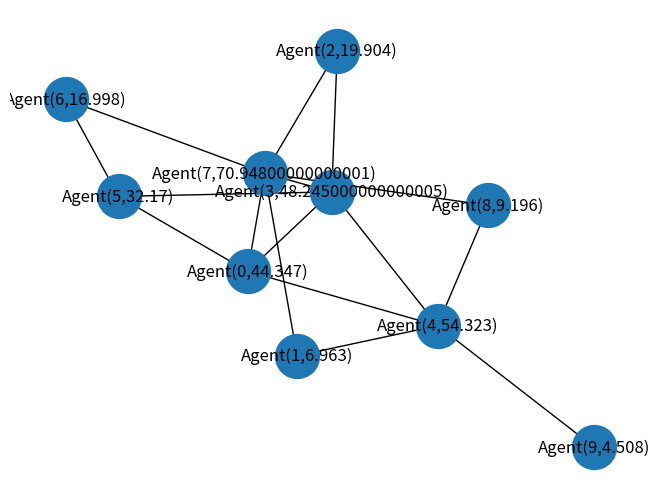

The script that saved this image:
# -*- coding: utf-8 -*-
"""
Created on Thu Apr 29 16:18:36 2021

@author: ricca
"""
import pandas as pd
import numpy as np 
from scipy import stats 
from random import randint, uniform
import networkx as nx
import matplotlib.pyplot as plt
np.random.seed(42)   
percentile_samples = np.random.pareto(1.36, 100000)
normal = np.random.normal(50, 20, 100000)
greediness_threshold = 0.15
class Agent(object):
    def __init__(self, agent_id): #devo aggiungere le altre classi tra le parentesi per accedere alle variabili? Viene creata un instance per ogni stock?
        self.agent_id = agent_id
        self.Resources = np.random.pareto(1.36)*10000 ### totale risorse? 
        self.percentile_of_resources = stats.percentileofscore(percentile_samples, self.Resources/10000) #devo aggiungere del "rumore"
        self.Truesight = np.random.choice(normal)/np.max(normal) #stessa cosa di greediness ma con distribuzione normale
        self.Trendsight = np.random.choice(normal)/np.max(normal)
        self.Greediness =  np.percentile(normal, self.percentile_of_resources)/np.max(normal)
        self.Information_Sensibility = abs(np.random.choice(normal)/np.max(normal))
       #self.Influence = 0 
        self.Influence_Sensibility = 0   
        self.change_vector = [0,0,0,0]
        self.portfolio = [0, 0, 0, 0, 0, 0, 0, 0, 0, 0 ]
        self.Resources_last_tick = 0
        self.Market_Involvement = 0
        
  

### Come mi connetto ad altri agenti? Lista di tuple? Dizionario? Devo fare qualcosa che prenda le risorse degli altri agenti e assegni
### in proporzione alle risorse un certo numero di agenti. Potrei fare un'altra classe? 
        

    def print_res(self):
      print(self.Resources)
      print(self.percentile_of_resources)
      print(self.Greediness)
      print(self.Information_Sensibility)  
      
      
    def __repr__(self):
        rep = 'Agent(' + str(self.agent_id) + ',' +  str(self.percentile_of_resources) + ')' 
        return rep

        

    def truesight_mapping(self):
        self.truesight_price = []
        for i in range(10):
            self.truesight_price.append(np.random.normal(loc=Stock(i).true_value, scale=(1-self.Truesight)*(Stock(i).true_value/10)))
        
    def trendsight_mapping(self):
        self.trendsight_price = []
        for i in range(10):
            self.trendsight_price.append((0.40*Stock(i).last_avg_price    
                                        + 0.25*Stock(i).two_avg_price
                                        +0.15*Stock(i).three_avg_price
                                        +0.1*Stock(i).four_avg_price
                                        +0.1*Stock(i).five_avg_price))
 ###fare list pesi invece che 0.4...
 
    def tot_price_mapping(self):
        self.tot_price = []
        for i in range(10):
            self.tot_price.append((self.truesight_price[i] * self.Truesight + self.trendsight_price[i]*self.Trendsight)/(self.Truesight + self.Trendsight))
    


class Model(object):
    def __init__(self):
        self.agent_set = []
        self.agent_set_in_market = []
        self.stock_set = []
        self.list_of_dict = []
        
        
        

    
    def create_global_portfolio(self, global_portfolio):
        self.global_portfolio = global_portfolio
        
        
    def create_agent_set(self, agent_num):
        for i in range(agent_num):
            self.agent_set.append(Agent(i))      #agent_set[i].parametro
            
    def char_df_creation(self):
        self.list_of_dict.clear()
        for agent in self.agent_set:
            self.char_dict = {'Resources':agent.Resources,
                          'Truesight':agent.Truesight,
                          'Trendsight':agent.Trendsight,
                          'Greediness':agent.Greediness,
                          'Info Sensibility':agent.Information_Sensibility,
                          'Influence Sensibility':agent.Influence_Sensibility}
            self.list_of_dict.append(self.char_dict) 
        self.char_df = pd.DataFrame(self.list_of_dict,  index=self.agent_set)
            
    def create_stock_set(self, stock_num):
        for i in range(stock_num):
            self.stock_set.append(Stock(i))
            
    def divide_portfolio(self):
        self.sum_of_percentiles = 0
        self.percent_vector = np.array([])
        for a in self.agent_set:
            if a.percentile_of_resources > 35:
                self.sum_of_percentiles += a.percentile_of_resources
        self.divided_portfolio = self.global_portfolio / self.sum_of_percentiles
        
        
        

    
    def distribute_stocks(self):
        for i in self.agent_set:
            if i.percentile_of_resources > 35:
                for j in range(len(self.stock_set)):
                    i.portfolio[j] = int(self.divided_portfolio[j] * i.percentile_of_resources)
    
    
    
    
    
    
    
    def network_creation(self):
        self.agent_set_ordered_by_res =  sorted(self.agent_set, key=lambda x: x.percentile_of_resources, reverse=True)
        self.nodes_sorted_by_degree = []
       
        
  
        
        self.network = nx.barabasi_albert_graph(10, 2)
        self.sorted_nodes_degree_tuples =  sorted(self.network.degree, key=lambda x: x[1], reverse=True)
        for i in self.sorted_nodes_degree_tuples:
            self.nodes_sorted_by_degree.append(i[0])

        for i in range(len(self.nodes_sorted_by_degree)):
            self.network.nodes[self.nodes_sorted_by_degree[i]]['Agent_ID'] = self.agent_set_ordered_by_res[i]
        
        
        labels = nx.get_node_attributes(self.network, 'Agent_ID') 
        nx.draw(self.network,labels=labels,node_size=1000)
    # def check_who_has_money(self):
    #     for i in self.agent_set:
    #         if i.percentile_of_resources > 35:
    #             print('yes')
    #         else:
    #             print('no')
    
    def create_agent_set_in_market(self):
        for element in self.agent_set:
            if element.Greediness > greediness_threshold:
                self.agent_set_in_market.append(element)

    
    def market_involvement(self):
        for element in self.agent_set_in_market:
            element.Market_Involvement = stats.percentileofscore(normal, element.Greediness*100)/50
    
    
    
    def news_signal(self):
        for stock in self.stock_set:
            if stock.true_value > stock.last_avg_price:
                stock.news = 100 - (stock.last_avg_price / stock.true_value)
            else:
                stock.news = (stock.true_value / stock.last_avg_price) - 100
                
                

        
                

    # def price_mapping(self):
    #     self.prices_array = np.zeros((len(self.agent_set_in_market), len(self.stock_set)))
    #     for i in range(len(self.agent_set_in_market)):
    #         for j in range(len(self.stock_set)):
    #             self.prices_array[i][j] = ((self.agent_set_in_market[i].Trendsight * self.stock_set[j].last_avg_price + self.agent_set_in_market[i].Truesight * self.stock_set[j].true_value)/100)*(1 + self.agent_set_in_market[i].Greediness/100)
    #     self.dataframe_prices = pd.DataFrame(data=self.prices_array,index=self.agent_set_in_market, columns=self.stock_set )
        

    
    # def buy_sell_mapping(self):
    #     self.buy_sell_ranking = np.zeros((len(self.agent_set_in_market), len(self.stock_set)))
    #     for i in range(len(self.agent_set_in_market)):
    #         for j in range(len(self.stock_set)):
    #             self.buy_sell_ranking[i][j] = ((self.agent_set_in_market[i].Trendsight * self.stock_set[j].last_avg_price + self.agent_set_in_market[i].Truesight * self.stock_set[j].true_value)/100)*(1 + self.agent_set_in_market[i].Greediness/100) + self.stock_set[j].news 
    #     self.dataframe_stock = pd.DataFrame(data=self.buy_sell_ranking,index=self.agent_set_in_market, columns=self.stock_set)
        
        # self.dataframe_stock.values.sort()
        
        # self.dataframe_stock = self.dataframe_stock.iloc[:,::-1]
      
        # self.stock_ranking = self.dataframe_stock.values
        # self.stock_ranking.sort(axis=1)
        # self.stock_ranking = self.stock_ranking[:,::-1]
        

    

    # def exchange(self):
    #     for agent in self.agent_set_in_market:
            
            
                        
     
    
            

    
    
    def last_tick_price(self, stock_type):
        return -1
    

    


    def update_change_vectors(self):
        for i in self.agent_set:
            if i.Resources > i.Resources_last_tick:
                for j in i.change_vector:
                    j -= 0.1
            else:
                i.change_vector[randint(0,3)] = (i.Resources - i.Resources_last_tick) ###ERROR:'tuple' object does not support item assignment
                



class Stock(object):
    def __init__(self, stock_type):
        self.stock_type = stock_type
        self.true_value = 1000              #uniform(10.0, 250.0)
        self.news = 0
        self.last_avg_price = self.true_value
        self.two_avg_price = self.true_value
        self.three_avg_price = self.true_value
        self.four_avg_price = self.true_value
        self.five_avg_price = self.true_value
        
        
    def __repr__(self):
        rep = 'Stock(' + str(self.stock_type) + ',' +  str(self.true_value) + ')' 
        return rep
    
    def last_price(self):
        self.last_avg_price = my_model.last_tick_price(self.stock_type)
    
    def update_news(self):
       # self.news = (self.true_value - self.last_avg_price)/(self.true_value + self.last_avg_price)
        pass
    
    # def record_avg_price(self):
    #     self.avg_prices_records = []
    #     self.avg_prices_records.append(self.last_price)


#repr

class Book(object):
    def __init__(self):
        self.orders = []
        
    def add_order(self, order):
        self.orders.append(order)
        
    def clearing(self):
        buy_order = []
        sell_order = []
        for i in range(len(self.orders)):
            for j in range(len(self.orders)):
                if self.orders[i][0] != self.orders[j][0] and self.orders[i][0] != 'None' and self.orders[j][0] != 'None':
                    if self.orders[i][4] != self.orders[j][4]:
                        if self.orders[i][1] == self.orders[j][1]:
                            if self.orders[i][0] == 'Buy':
                                buy_order = (self.orders[i])
                                sell_order = (self.orders[j])
                                if sell_order[2] > buy_order[2]:
                                    sell_order[4].portfolio[sell_order[1]] -= buy_order[2]
                                    buy_order[4].portfolio[buy_order[1]] += buy_order[2]
                                    self.orders[j][2] -= buy_order[2] 
                                    self.orders.append(self.orders.pop(self.orders.index(self.orders[j])))
                                    self.orders[i] = ['None', 0,0, 0,'None']
                                elif buy_order[2] > sell_order[2]:
                                    sell_order[4].portfolio[sell_order[1]] -= sell_order[2]
                                    buy_order[4].portfolio[buy_order[1]] += sell_order[2]
                                    self.orders[i][2] -= sell_order[2] 
                                    self.orders.append(self.orders.pop(self.orders.index(self.orders[i])))
                                    self.orders[j] = ['None', 0,0, 0,'None']
                            else:
                                sell_order = (self.orders[i])
                                buy_order = (self.orders[j])
                                if sell_order[3] <= buy_order[3] and buy_order[4].Resources >= buy_order[3]: #devo far si che chi compra abbia abbastanza soldi per tutte le azioni --> avviene prima, nel momento di fare l'ordine
                                    sell_order[4].Resources += buy_order[3]
                                    buy_order[4].Resources -= buy_order[3]
                                    if sell_order[2] > buy_order[2]:
                                        sell_order[4].portfolio[sell_order[1]] -= buy_order[2]
                                        buy_order[4].portfolio[buy_order[1]] += buy_order[2]
                                        self.orders[i][2] -= buy_order[2] 
                                        self.orders.append(self.orders.pop(self.orders.index(self.orders[i])))
                                        self.orders[j] = ['None', 0,0, 0,'None']
                                    elif buy_order[2] > sell_order[2]:
                                        sell_order[4].portfolio[sell_order[1]] -= sell_order[2]
                                        buy_order[4].portfolio[buy_order[1]] += sell_order[2]
                                        self.orders[j][2] -= sell_order[2] 
                                        self.orders.append(self.orders.pop(self.orders.index(self.orders[j])))
                                        self.orders[i] = ['None', 0,0, 0,'None']
                                
                                ## scambio se ho i soldi o la stock prima della sparizione dell'ordine per farlo scadere aggiungi elemento lista tick 
    def clear_orders(self):
        for order in (self.orders):   
            if order[0] == 'None':
                self.orders.remove(order)
                Book.clear_orders(self)           
                
                    

















#g_p = {1:10,
#        2:200,
#        3:100,
#        4:500,
#        5:120,
#        6:800,
#        7:40,
#        8:50,
#        9:1100,
#        10:500}







my_model = Model()
my_book = Book()
my_model.create_agent_set(10)
my_model.create_agent_set_in_market()
my_model.create_stock_set(10)
my_stock = Stock(4)
my_model.market_involvement()
my_stock.last_price()
g_p = np.array([1000, 100, 2000, 5000, 7000, 111000, 1000, 16000, 11000, 541000])
my_model.create_global_portfolio(g_p)   
my_model.divide_portfolio()                             
my_model.distribute_stocks()
#my_model.check_who_has_money()
my_model.network_creation()

# for i in my_model.agent_set_in_market:
#     print(i.Market_Involvement)
    

    
my_model.agent_set[0].truesight_mapping()
my_model.agent_set[0].trendsight_mapping()
my_model.agent_set[0].tot_price_mapping()

dummy_price = [['Sell', 0, 5, 999],
               ['Buy', 0, 10, 1000],
               ['Buy', 0, 20,1000],
               ['Sell', 0, 15,1000],
               ['Buy', 0, 5, 10],
               ['Sell', 0, 100, 1001],
               ['Buy', 0, 25, 1002],
               ['Buy', 0, 10, 1000]]
j = 0
for i in my_model.agent_set_in_market:
    a = []
    a.append(dummy_price[j][0]) #compro o vendo 
    a.append(dummy_price[j][1]) #quale stock
    a.append(dummy_price[j][2])  #quante stock 
    a.append(dummy_price[j][3])#a che prezzo
    a.append(i) #agente
    my_book.add_order(a)
    j += 1



#my_book.clearing()
